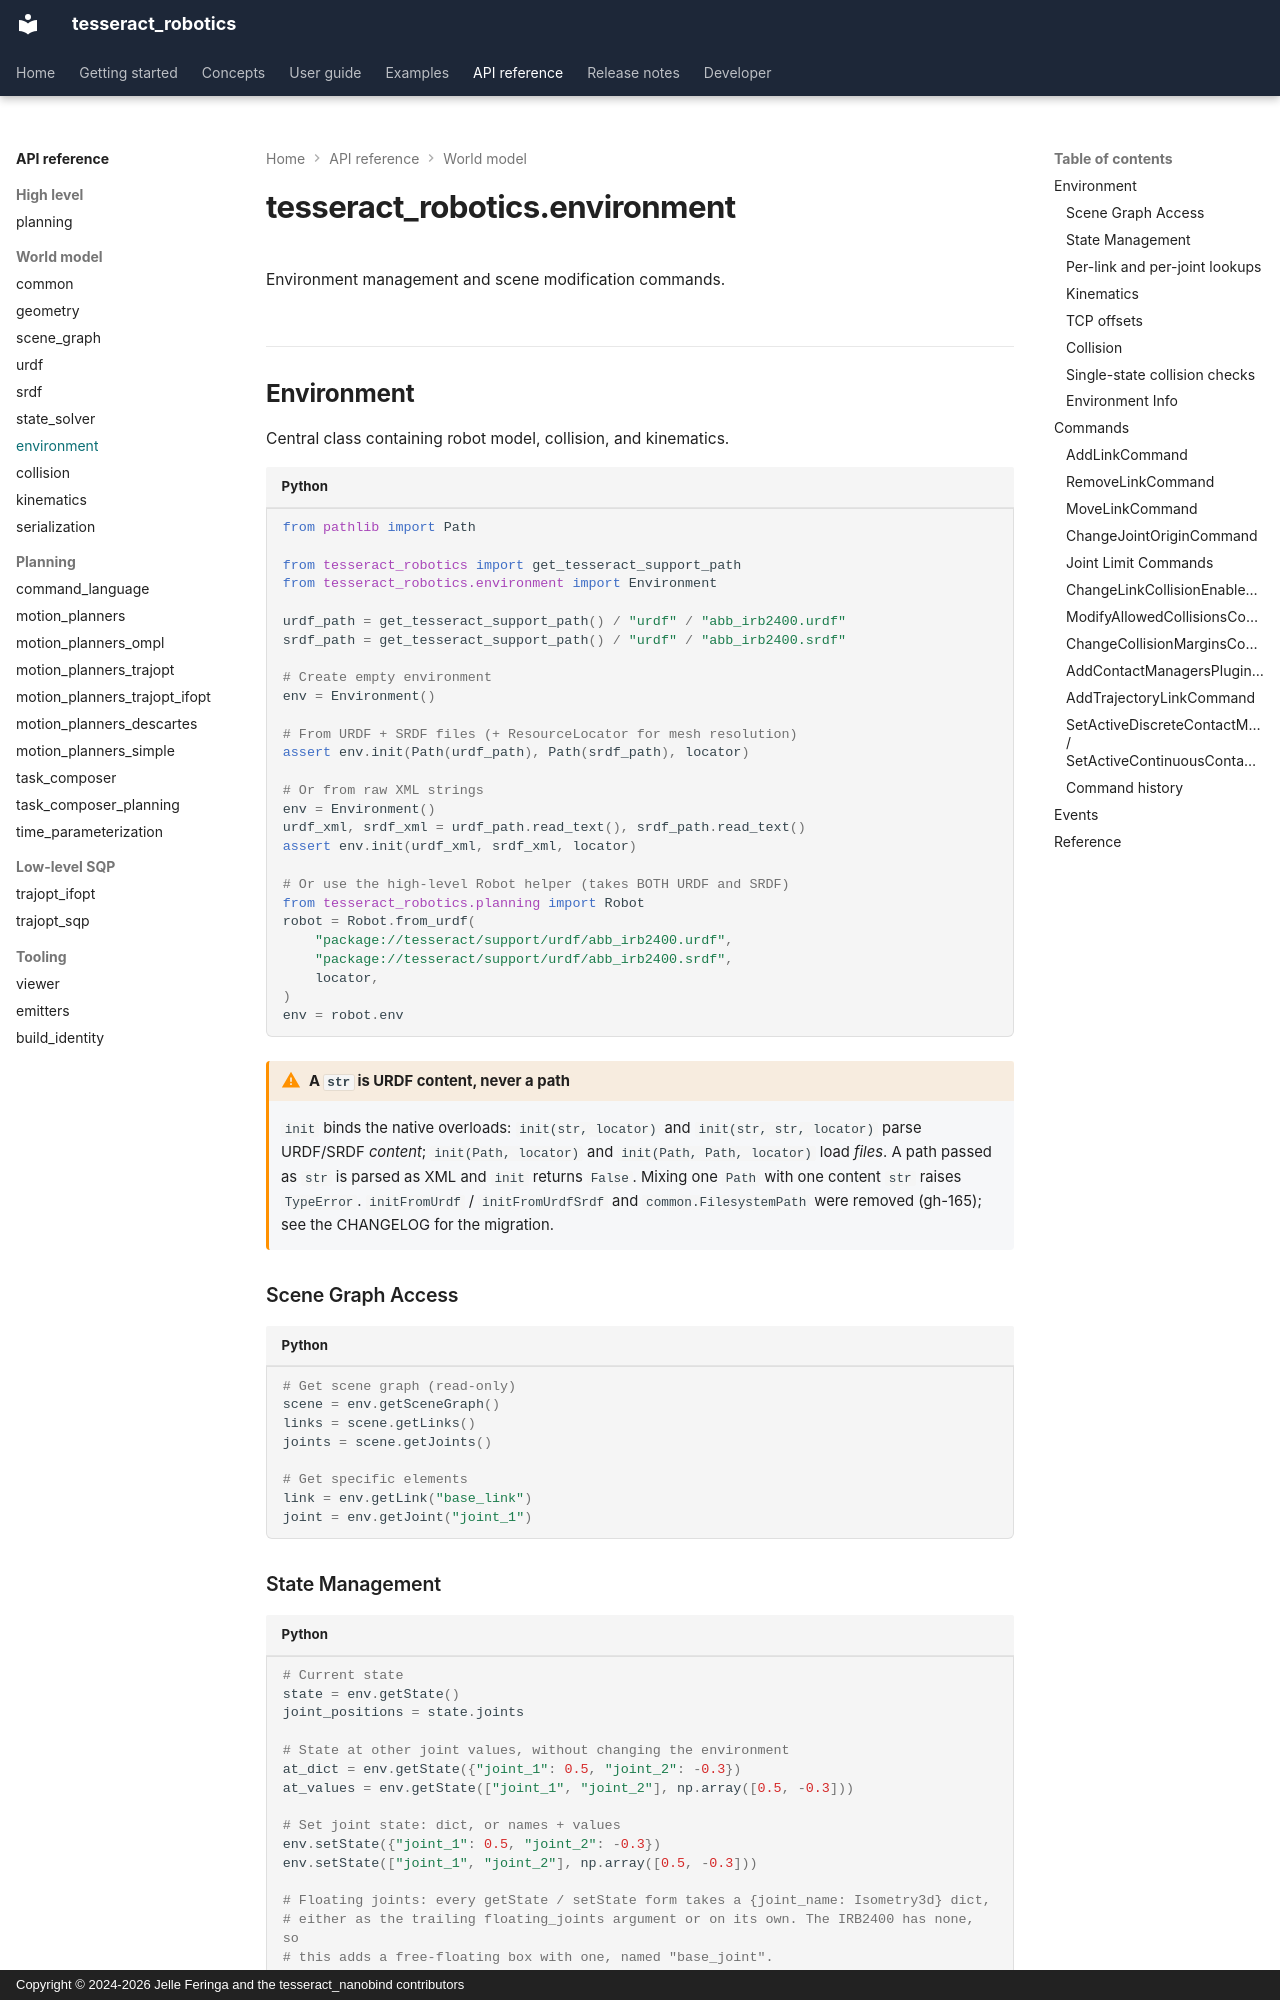

repository: tesseract-robotics/tesseract_nanobind · page: api/environment/index.html · generator: mkdocs · copyright: Copyright © 2024-2026 Jelle Feringa and the tesseract_nanobind contributors

# tesseract_robotics.environment

<!-- snippet: ambient
from tesseract_robotics.common import Isometry3d

base_pose = Isometry3d.Identity()
start_joints = np.zeros(6)
end_joints = np.full(6, 0.1)
-->

Environment management and scene modification commands.

## Environment

Central class containing robot model, collision, and kinematics.

```python
from pathlib import Path

from tesseract_robotics import get_tesseract_support_path
from tesseract_robotics.environment import Environment

urdf_path = get_tesseract_support_path() / "urdf" / "abb_irb2400.urdf"
srdf_path = get_tesseract_support_path() / "urdf" / "abb_irb2400.srdf"

# Create empty environment
env = Environment()

# From URDF + SRDF files (+ ResourceLocator for mesh resolution)
assert env.init(Path(urdf_path), Path(srdf_path), locator)

# Or from raw XML strings
env = Environment()
urdf_xml, srdf_xml = urdf_path.read_text(), srdf_path.read_text()
assert env.init(urdf_xml, srdf_xml, locator)

# Or use the high-level Robot helper (takes BOTH URDF and SRDF)
from tesseract_robotics.planning import Robot
robot = Robot.from_urdf(
    "package://tesseract/support/urdf/abb_irb2400.urdf",
    "package://tesseract/support/urdf/abb_irb2400.srdf",
    locator,
)
env = robot.env
```

!!! warning "A `str` is URDF content, never a path"
    `init` binds the native overloads: `init(str, locator)` and `init(str, str, locator)` parse
    URDF/SRDF *content*; `init(Path, locator)` and `init(Path, Path, locator)` load *files*.
    A path passed as `str` is parsed as XML and `init` returns `False`. Mixing one `Path` with
    one content `str` raises `TypeError`. `initFromUrdf` / `initFromUrdfSrdf` and
    `common.FilesystemPath` were removed (gh-165); see the CHANGELOG for the migration.

### Scene Graph Access

```python
# Get scene graph (read-only)
scene = env.getSceneGraph()
links = scene.getLinks()
joints = scene.getJoints()

# Get specific elements
link = env.getLink("base_link")
joint = env.getJoint("joint_1")
```
